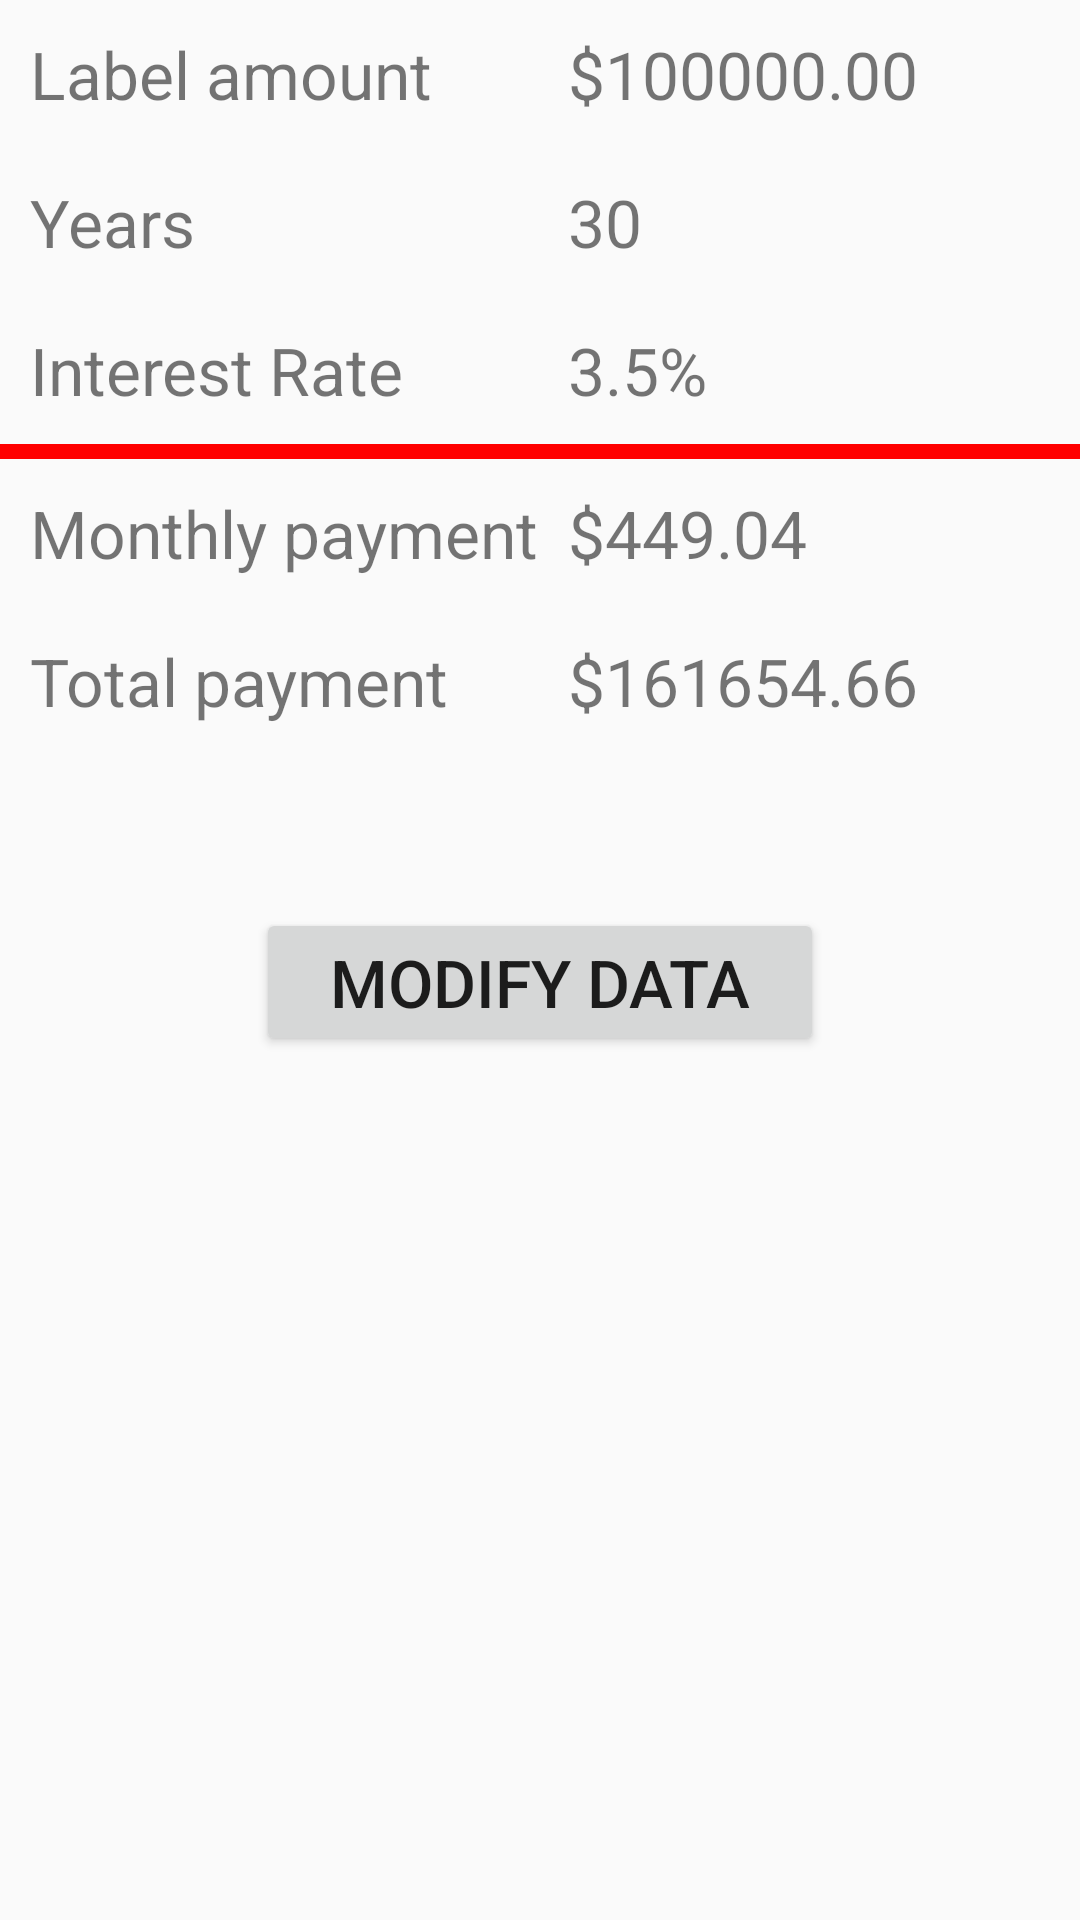

Android layout source for this screen:
<!-- AndroidManifest.xml: application theme AppTheme -->
<!-- res/layout/activity_main.xml -->
<?xml version="1.0" encoding="utf-8"?>
<TableLayout
    xmlns:android="http://schemas.android.com/apk/res/android"
    xmlns:app="http://schemas.android.com/apk/res-auto"
    xmlns:tools="http://schemas.android.com/tools"
    android:layout_width="match_parent"
    android:layout_height="match_parent"
    android:layout_margin="@dimen/activity_margin"
    tools:context="edu.orangecoastcollege.cs273.example.mortgage.MainActivity">


    <TableRow
        android:layout_width="match_parent"
        android:layout_height="match_parent">

        <TextView
            android:padding="10dip"
            android:text="@string/label_amount"/>

        <TextView
            android:id="@+id/amount"
            android:text="@string/amount"/>

    </TableRow>

    <TableRow
        android:layout_width="match_parent"
        android:layout_height="match_parent">

        <TextView
            android:padding="10dip"
            android:text="@string/label_years"/>

        <TextView
            android:id="@+id/years"
            android:text="@string/years"/>
    </TableRow>

    <TableRow
        android:layout_width="match_parent"
        android:layout_height="match_parent">

        <TextView
            android:padding="10dip"
            android:text="@string/label_rate"/>

        <TextView
            android:id="@+id/rate"
            android:text="@string/rate"/>
    </TableRow>

    

    <View
        android:layout_height="5dip"
        android:background="#FF0000"/>

    <TableRow
        android:layout_width="match_parent"
        android:layout_height="match_parent">

        <TextView
            android:padding="10dip"
            android:text="@string/label_monthly_payment"/>

        <TextView
            android:id="@+id/monthly_payment"
            android:text="@string/monthly_payment"/>
    </TableRow>

    <TableRow
        android:layout_width="match_parent"
        android:layout_height="match_parent">

        <TextView
            android:padding="10dip"
            android:text="@string/label_total_payment"/>

        <TextView
            android:id="@+id/totalPayment"
            android:text="@string/total_payment"/>
    </TableRow>

    <TableRow
        android:gravity="center"
        android:paddingTop="51dip"
        android:layout_width="match_parent"
        android:layout_height="match_parent">

        <Button
            android:text="@string/modify_data"
            android:onClick="modifyData"/>
    </TableRow>


</TableLayout>
<!-- resources referenced by this layout -->
<resources>
  <string name="amount">$100000.00</string>
  <string name="label_amount">Label amount</string>
  <string name="label_monthly_payment">Monthly payment</string>
  <string name="label_rate">Interest Rate</string>
  <string name="label_total_payment">Total payment</string>
  <string name="label_years">Years</string>
  <string name="modify_data">Modify Data</string>
  <string name="monthly_payment">$449.04</string>
  <string name="rate">3.5%</string>
  <string name="total_payment">$161654.66</string>
  <string name="years">30</string>
  <style name="AppTheme" parent="Theme.AppCompat.Light.DarkActionBar">
          
          <item name="android:textSize">22sp</item>
          <item name="colorPrimary">@color/colorPrimary</item>
          <item name="colorPrimaryDark">@color/colorPrimaryDark</item>
          <item name="colorAccent">@color/colorAccent</item>
      </style>
  <!-- not gathered from this repository: default colours our renderer supplied (Android Studio template values) -->
  <color name="colorPrimary">#FF6200EE</color>
  <color name="colorPrimaryDark">#FF3700B3</color>
  <color name="colorAccent">#FF03DAC5</color>
</resources>
